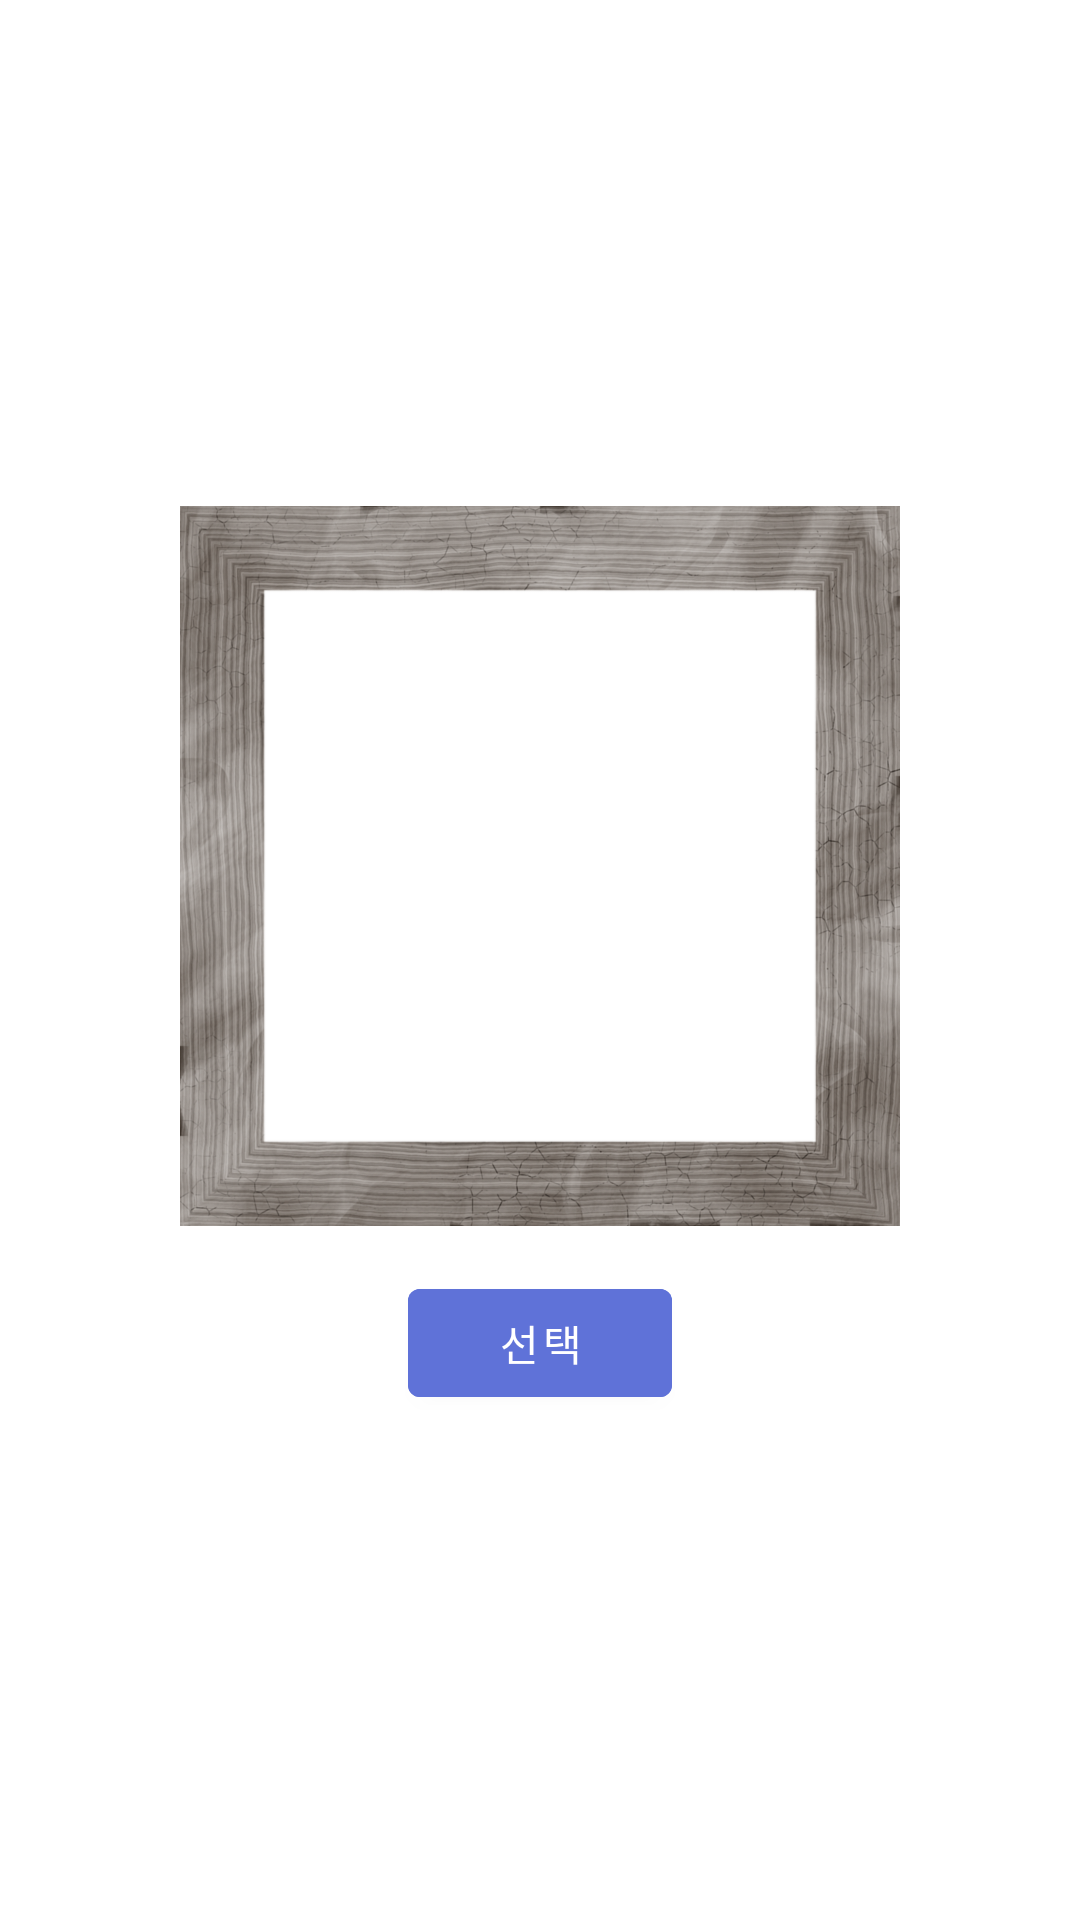

Reconstruct the res/layout file that produces this screen, plus the resources it refers to.
<!-- AndroidManifest.xml: application theme Theme.Kotlinphotoframe -->
<!-- res/layout/activity_gallery.xml -->
<?xml version="1.0" encoding="utf-8"?>
<androidx.constraintlayout.widget.ConstraintLayout
    xmlns:android="http://schemas.android.com/apk/res/android"
    xmlns:app="http://schemas.android.com/apk/res-auto"
    xmlns:tools="http://schemas.android.com/tools"
    android:layout_width="match_parent"
    android:layout_height="match_parent">

    <androidx.constraintlayout.widget.ConstraintLayout
        android:layout_width="match_parent"
        android:layout_height="wrap_content"
        app:layout_constraintTop_toTopOf="parent"
        app:layout_constraintBottom_toBottomOf="parent"
        app:layout_constraintStart_toStartOf="parent"
        app:layout_constraintEnd_toEndOf="parent">

        <androidx.constraintlayout.widget.ConstraintLayout
            android:id="@+id/constraintLayout"
            android:layout_width="match_parent"
            android:layout_height="wrap_content"
            app:layout_constraintTop_toTopOf="parent"
            app:layout_constraintStart_toStartOf="parent"
            app:layout_constraintEnd_toEndOf="parent">

            <ImageView
                android:id="@+id/ivBorder"
                android:layout_width="240dp"
                android:layout_height="240dp"
                app:layout_constraintTop_toTopOf="parent"
                app:layout_constraintBottom_toBottomOf="parent"
                app:layout_constraintStart_toStartOf="parent"
                app:layout_constraintEnd_toEndOf="parent"
                android:src="@drawable/photoframe_border"/>

            <ImageView
                android:id="@+id/ivPhoto"
                android:layout_width="0dp"
                android:layout_height="0dp"
                app:layout_constraintRight_toRightOf="parent"
                app:layout_constraintLeft_toLeftOf="parent"
                app:layout_constraintTop_toTopOf="parent"
                app:layout_constraintBottom_toBottomOf="parent"
                app:layout_constraintDimensionRatio="1:1"
                app:layout_constraintWidth_percent="0.45"
                />
        </androidx.constraintlayout.widget.ConstraintLayout>

        <com.google.android.material.button.MaterialButton
            android:id="@+id/btnOpenGallery"
            android:layout_width="wrap_content"
            android:layout_height="wrap_content"
            app:layout_constraintTop_toBottomOf="@id/constraintLayout"
            app:layout_constraintStart_toStartOf="parent"
            app:layout_constraintEnd_toEndOf="parent"
            android:layout_marginTop="15dp"
            android:text="선택"
            android:backgroundTint="#5F72D8"/>

    </androidx.constraintlayout.widget.ConstraintLayout>

</androidx.constraintlayout.widget.ConstraintLayout>
<!-- resources referenced by this layout -->
<resources>
  <!-- drawable photoframe_border: png bitmap (drawable-hdpi, 239290 bytes) -->
  <style name="Theme.Kotlinphotoframe" parent="Theme.MaterialComponents.DayNight.DarkActionBar">
          
          <item name="colorPrimary">@color/purple_500</item>
          <item name="colorPrimaryVariant">@color/purple_700</item>
          <item name="colorOnPrimary">@color/white</item>
          
          <item name="colorSecondary">@color/teal_200</item>
          <item name="colorSecondaryVariant">@color/teal_700</item>
          <item name="colorOnSecondary">@color/black</item>
          
          <item name="android:statusBarColor" tools:targetApi="l">?attr/colorPrimaryVariant</item>
          
      </style>
  <color name="purple_500">#FF6200EE</color>
  <color name="purple_700">#FF3700B3</color>
  <color name="white">#FFFFFFFF</color>
  <color name="teal_200">#FF03DAC5</color>
  <color name="teal_700">#FF018786</color>
  <color name="black">#FF000000</color>
</resources>
